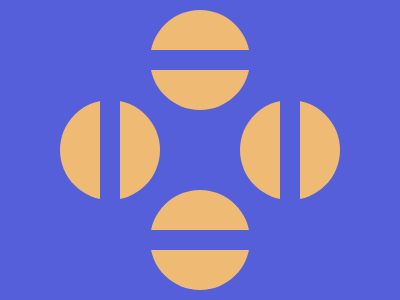

Recreate this image using only HTML and CSS.

<!-- 100% match, 276 characters -->
<p><p a><p b><p b c><style>&{background:#555FD9;p{width:100;height:100;background:linear-gradient(#EFBB74 0 40px,#555FD9 40px 60px,#EFBB74 60px);clip-path:circle();position:absolute;top:10;left:150;margin:0}[a]{top:190}[b]{transform:rotate(90deg);top:100;left:60}[c]{left:240}
